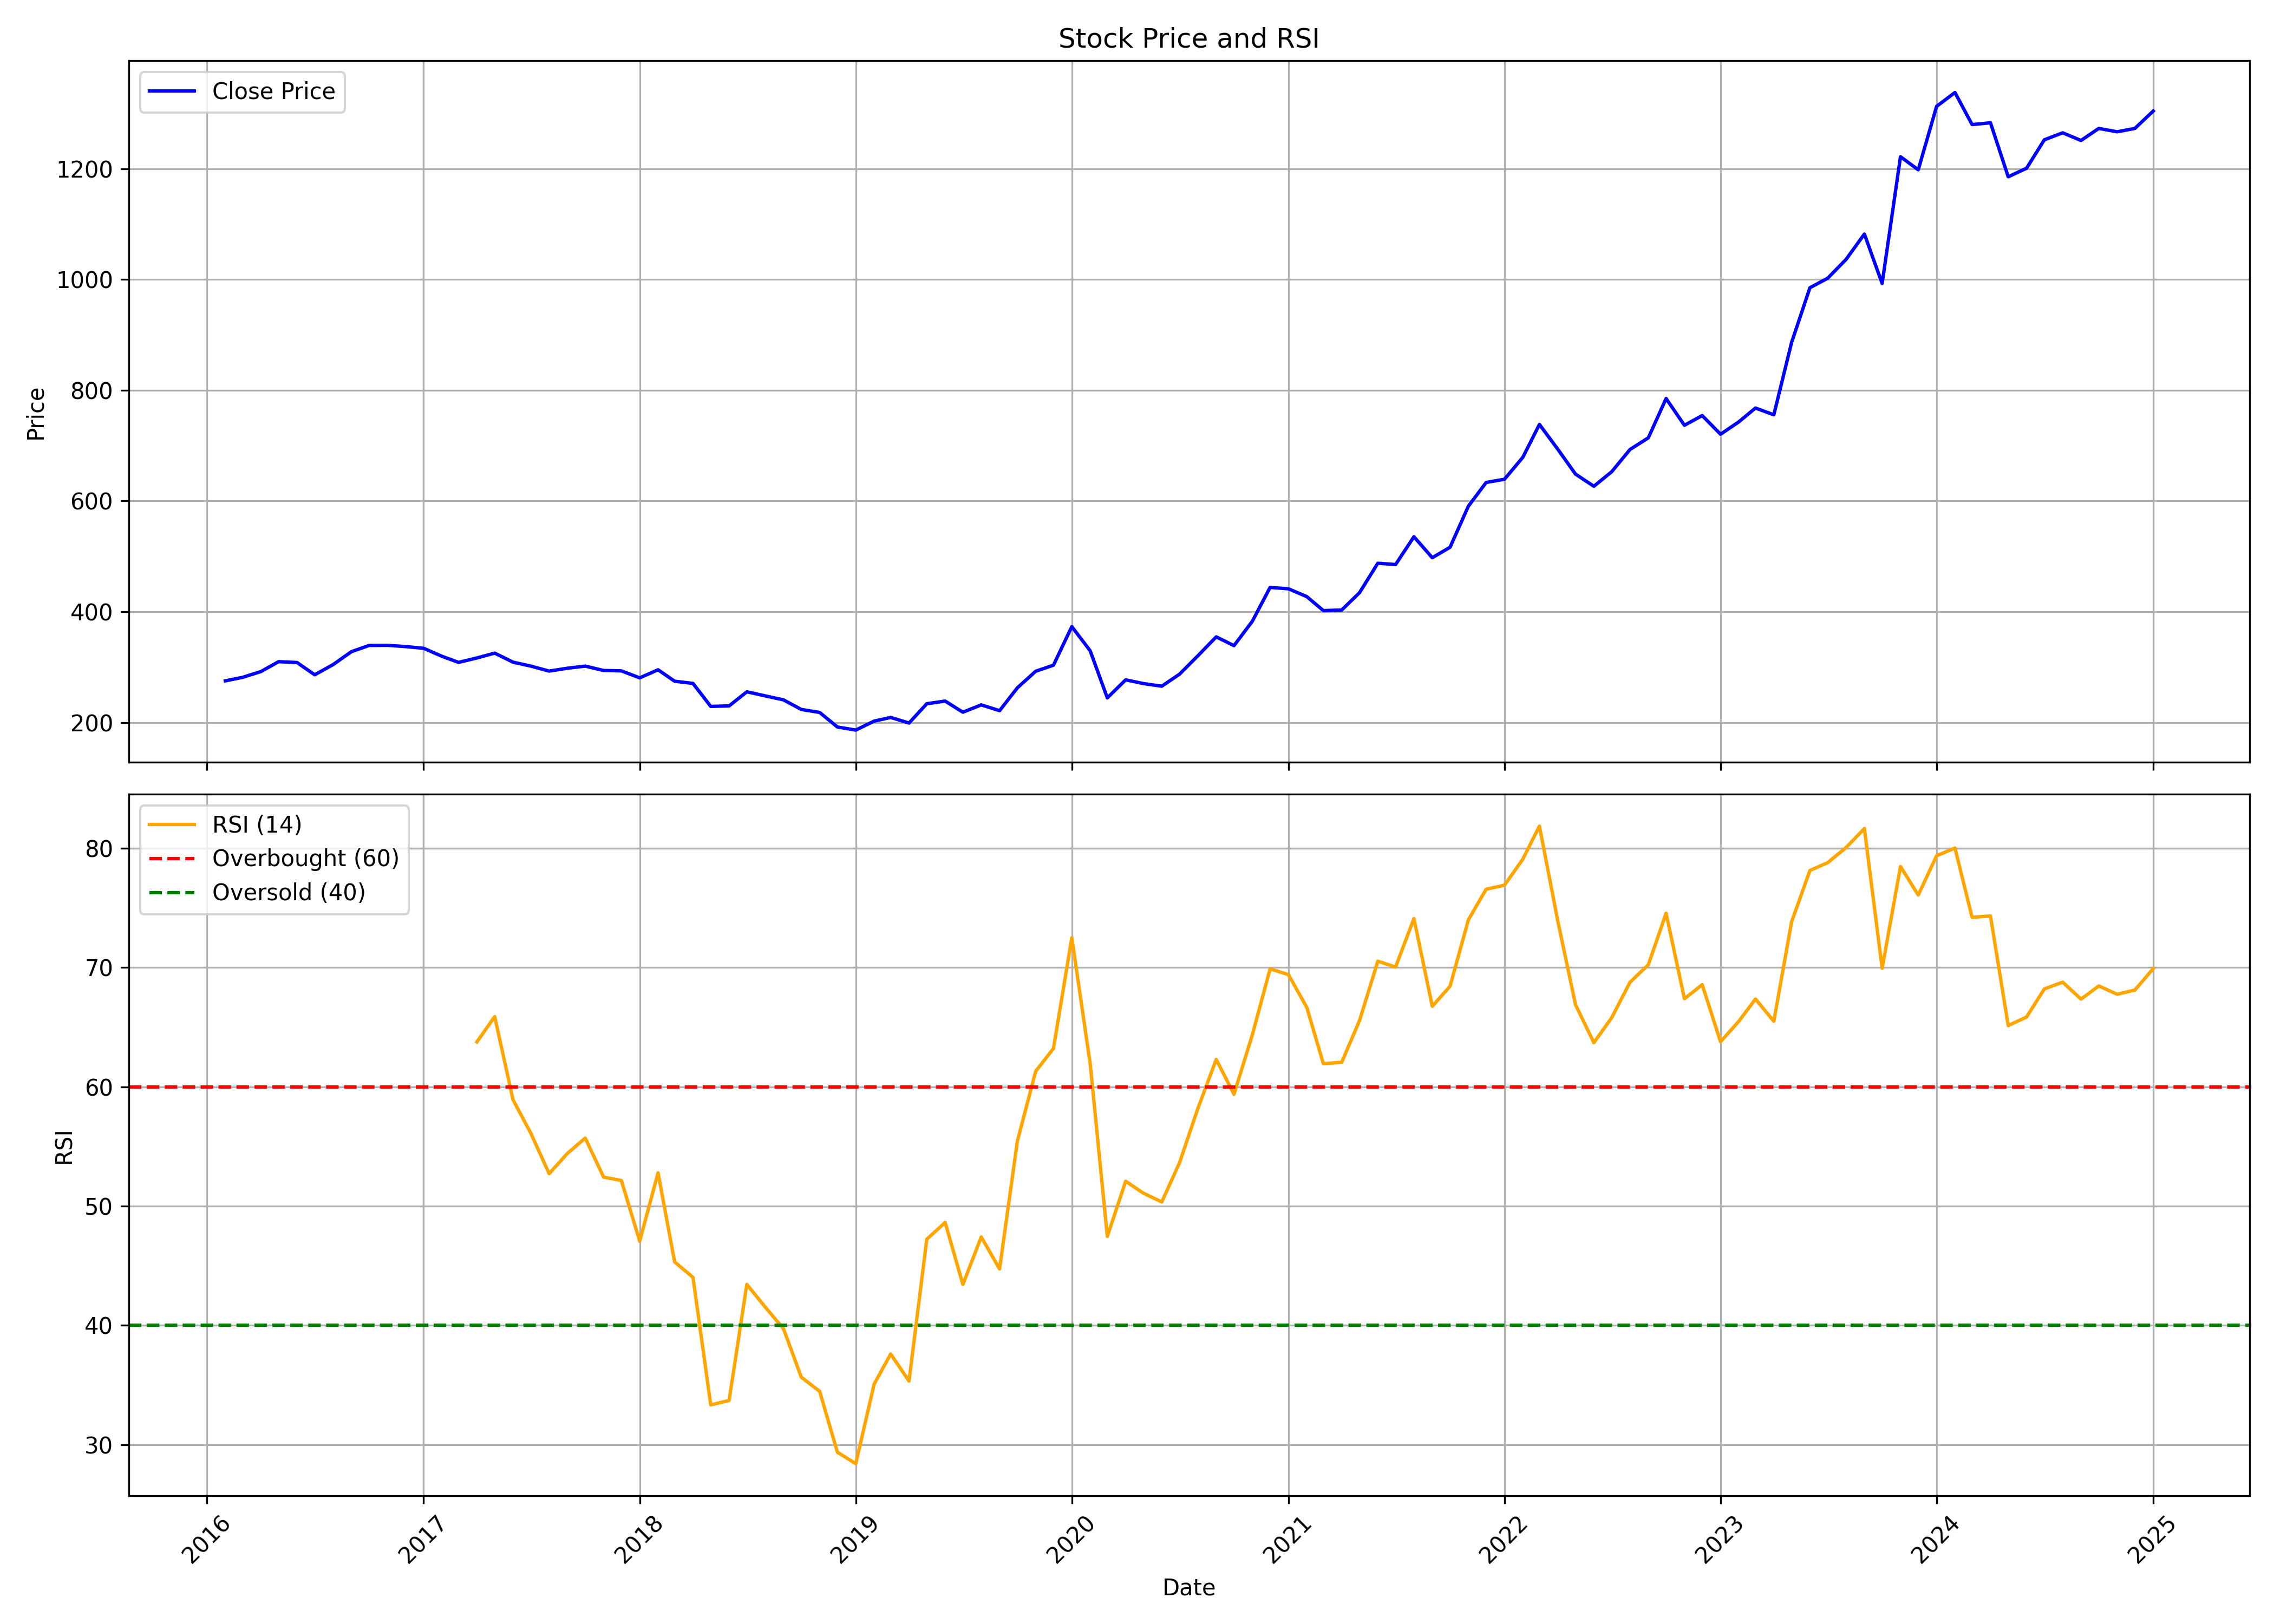

Data behind this chart, as committed beside it:
, date, symbol, open, high, low, close, volume, rsi
0, 2016-02-01, NH, 328.3, 346, 269.9, 275.1, 7393701, 
1, 2016-03-01, NH, 272.3, 304.6, 264.2, 281.4, 1549899, 
2, 2016-04-01, NH, 281.4, 302.7, 280.1, 291.9, 1458969, 
3, 2016-05-01, NH, 296.8, 326.3, 282.1, 309.8, 1373422, 
4, 2016-06-01, NH, 304.8, 324.7, 297, 308.2, 619137, 
5, 2016-07-01, NH, 309.7, 312.3, 280.2, 286.1, 1700576, 
6, 2016-08-01, NH, 294.9, 334.1, 294.7, 304.4, 2020582, 
7, 2016-09-01, NH, 304.7, 367.6, 300.8, 327.8, 4458151, 
8, 2016-10-01, NH, 327.8, 357.8, 325, 339.1, 945312, 
9, 2016-11-01, NH, 347.3, 372.5, 276.2, 339.3, 708870, 
10, 2016-12-01, NH, 344, 344, 323.7, 337, 2483818, 
11, 2017-01-01, NH, 338.6, 339.1, 327.4, 333.9, 809504, 
12, 2017-02-01, NH, 339.6, 344, 311.7, 319.4, 1105319, 
13, 2017-03-01, NH, 316, 324.2, 298.8, 308.5, 852609, 
14, 2017-04-01, NH, 309.6, 329.9, 305.8, 316.5, 1248692, 63.76
15, 2017-05-01, NH, 316.5, 330.2, 285.2, 325.2, 2315189, 65.88
16, 2017-06-01, NH, 325.2, 339.1, 294.4, 308.9, 3340003, 58.91
17, 2017-07-01, NH, 313.3, 314.7, 281.2, 301.7, 5931773, 56.11
18, 2017-08-01, NH, 302.7, 305.7, 281.2, 292.7, 2132431, 52.71
19, 2017-09-01, NH, 292.9, 299.7, 286.2, 297.9, 2289228, 54.42
20, 2017-10-01, NH, 297.9, 305.2, 292, 301.7, 646517, 55.7
21, 2017-11-01, NH, 304.6, 304.6, 285, 293.8, 1031713, 52.43
22, 2017-12-01, NH, 293.1, 296.8, 276.6, 293.1, 1868358, 52.14
23, 2018-01-01, NH, 293.9, 295.8, 280.1, 280.5, 1378016, 47.05
24, 2018-02-01, NH, 280.1, 315.4, 279.1, 295.1, 4270304, 52.79
25, 2018-03-01, NH, 294.9, 298.5, 272.4, 274.5, 2022355, 45.32
26, 2018-04-01, NH, 279.1, 289.4, 264.4, 270.5, 934198, 44.02
27, 2018-05-01, NH, 270.5, 273, 211.6, 229, 3896967, 33.33
28, 2018-06-01, NH, 232.9, 236.7, 216.6, 229.8, 858396, 33.7
29, 2018-07-01, NH, 229.6, 256.5, 225, 255.3, 738668, 43.43
30, 2018-08-01, NH, 255.3, 260.4, 236.5, 248, 1025104, 41.53
31, 2018-09-01, NH, 246.4, 254.1, 233, 240.8, 1039379, 39.7
32, 2018-10-01, NH, 244, 244, 202.5, 223.5, 908500, 35.65
33, 2018-11-01, NH, 222.1, 258.9, 214.8, 218, 314458, 34.47
34, 2018-12-01, NH, 218.1, 229.7, 189.7, 191.8, 1683052, 29.36
35, 2019-01-01, NH, 191.8, 207.3, 179.7, 186.2, 581277, 28.4
36, 2019-02-01, NH, 195.6, 207.8, 185.8, 202.4, 1627005, 35.06
37, 2019-03-01, NH, 204.4, 228, 203.6, 209, 1258396, 37.6
38, 2019-04-01, NH, 213.8, 218.2, 196.7, 198.9, 1248848, 35.32
39, 2019-05-01, NH, 198.9, 235.9, 181.1, 233.8, 3374835, 47.22
40, 2019-06-01, NH, 235.7, 247.7, 211.4, 238.6, 1047233, 48.62
41, 2019-07-01, NH, 237.4, 240.4, 206.6, 218.5, 1871969, 43.42
42, 2019-08-01, NH, 217.7, 244.7, 196.6, 231.7, 3877181, 47.41
43, 2019-09-01, NH, 232.8, 249.8, 217.4, 221.3, 982083, 44.73
44, 2019-10-01, NH, 221.3, 276.8, 218.4, 262.5, 1237561, 55.43
45, 2019-11-01, NH, 262.2, 312.9, 256.7, 292.4, 6229665, 61.3
46, 2019-12-01, NH, 292.4, 315.4, 289.3, 303.4, 4219046, 63.21
47, 2020-01-01, NH, 305.7, 384.1, 302.4, 373.1, 7712274, 72.49
48, 2020-02-01, NH, 364.3, 379.1, 317.7, 329.5, 5635826, 61.96
49, 2020-03-01, NH, 336.1, 340.3, 201.4, 244.4, 20475903, 47.45
50, 2020-04-01, NH, 245.1, 297, 235.9, 276.9, 3455331, 52.08
51, 2020-05-01, NH, 276.9, 281, 245.9, 270.2, 1848629, 51.08
52, 2020-06-01, NH, 273.8, 313.8, 261.5, 265.4, 5497995, 50.34
53, 2020-07-01, NH, 267.4, 313.8, 260.2, 287.2, 5253220, 53.63
54, 2020-08-01, NH, 287.1, 355.7, 263.1, 320.4, 6684008, 58.19
55, 2020-09-01, NH, 322, 359.3, 289.7, 354.6, 3498993, 62.29
56, 2020-10-01, NH, 358.5, 370.8, 324.9, 338.7, 3157811, 59.37
57, 2020-11-01, NH, 338.7, 395.7, 308.2, 382.8, 6150265, 64.36
58, 2020-12-01, NH, 388.8, 449.2, 364.2, 443.9, 5489394, 69.88
59, 2021-01-01, NH, 444.2, 484.3, 421.6, 441.3, 5898061, 69.4
... 48 more rows
